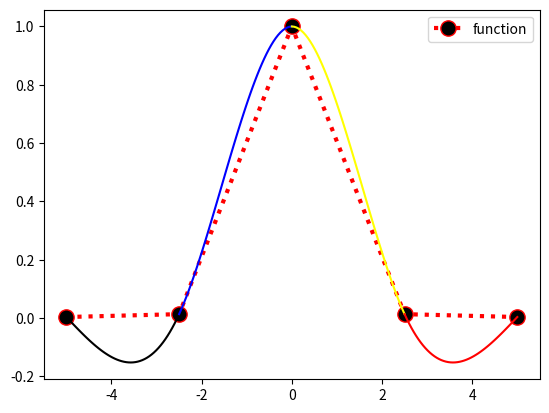

Generate this figure with matplotlib:


from sympy import symbols, Eq, solve
import matplotlib.pyplot as plt 
import numpy as np
def yy(x):
    return 1 / (1 + 12 * x ** 2)


if __name__ == "__main__":
    x = [-5, -2.5, 0, 2.5, 5]         
    # array of x's point that show definition area
    y = [yy(x[0]),yy(x[1]),yy(x[2]),yy(x[3]) ,yy(x[4])]
    # f(x)
    plt.plot(x, y, color='red', linewidth = 3,label='function',marker = 'o', linestyle='dotted', markerfacecolor='black', markersize=11)

    z1 = 0
    z5 = 0
    z2 = 0.403
    z4 = 0.403
    z3 = -0.675
    z = [z1, z2, z3, z4, z5]
    # array of z
    
    F12 = lambda X: (z1 / 6) * ((((X - x[1]) ** 3) / (x[0] - x[1])) - ((X - x[1]) * (x[0] - x[1]))) - (z[1] / 6) * (((((X - x[0]) ** 3) / (x[0] - x[1]))) - ((X - x[0]) * (x[0] - x[1]))) + ((y[0] * (X - x[1])) - (y[1] * (X - x[0]))) / (x[0] - x[1]) 
    # the function between x = 1 to x = 2 
    F23 = lambda X: (z2 / 6) * ((((X - x[2]) ** 3) / (x[1] - x[2])) - ((X - x[2]) * (x[1] - x[2]))) - (z[2] / 6) * (((((X - x[1]) ** 3) / (x[1] - x[2]))) - ((X - x[1]) * (x[1] - x[2]))) + ((y[1] * (X - x[2])) - (y[2] * (X - x[1]))) / (x[1] - x[2])  
    # the function between x = 2 to x = 3 
    F34 = lambda X: (z3 / 6) * ((((X - x[3]) ** 3) / (x[2] - x[3])) - ((X - x[3]) * (x[2] - x[3]))) - (z[3] / 6) * (((((X - x[2]) ** 3) / (x[2] - x[3]))) - ((X - x[2]) * (x[2] - x[3]))) + ((y[2] * (X - x[3])) - (y[3] * (X - x[2]))) / (x[2] - x[3])
    # the function between x = 3 to x = 4 
    F45 = lambda X: (z4 / 6) * ((((X - x[4]) ** 3) / (x[3] - x[4])) - ((X - x[4]) * (x[3] - x[4]))) - (z[4] / 6) * (((((X - x[3]) ** 3) / (x[3] - x[4]))) - ((X - x[3]) * (x[3] - x[4]))) + ((y[3] * (X - x[4])) - (y[4] * (X - x[3]))) / (x[3] - x[4])
    # the function between x = 4 to x = 5 

    X1 = np.linspace(-5,-2.5)
    # the definition area of X1
    X2 = np.linspace(-2.5,0)
    # the definition area of X2
    X3 = np.linspace(0,2.5)
    # the definition area of X3
    X4 = np.linspace(2.5,5)
    # the definition area of X4

    plt.plot(X1,F12(X1),'black')
    # show the function in X1 definition area in color balck
    plt.plot(X2,F23(X2),'blue')
    # show the function in X2 definition area in color blue
    plt.plot(X3,F34(X3),'yellow')
    # show the function in X3 definition area in color yellow
    plt.plot(X4,F45(X4),'red')
    # show the function in X4 definition area in color red
    plt.legend()
    plt.show()
    # function that show the graph
